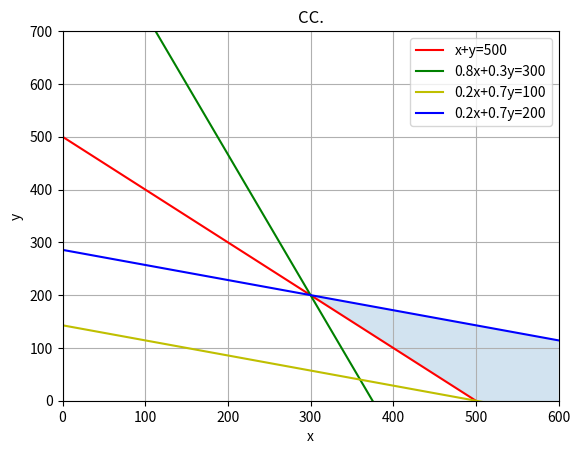

This figure's Python source:
import matplotlib.pyplot as plt
import numpy as np

#Définir les limites
x = np.linspace(0,600,500)

y1 = 500-x
y2 = (300-0.8*x)/0.3
y3 = (100-0.2*x)/0.7
y4 = (200-0.2*x)/0.7

y_lower = np.maximum(np.maximum(y1,y2),y3)
y_upper = y4
#condition d'existence
mask = y_upper >= y_lower

plt.plot(x,y1,'r',label='x+y=500')
plt.plot(x,y2,'g',label='0.8x+0.3y=300')
plt.plot(x,y3,'y',label='0.2x+0.7y=100')
plt.plot(x,y4,'b',label='0.2x+0.7y=200')

plt.fill_between(x,y_lower,y_upper,where=mask,alpha=0.2)

#Personalisation
plt.title("CC.")
plt.legend()
plt.grid(True)
plt.xlabel("x")
plt.ylabel("y")
plt.xlim(0,600)
plt.ylim(0,700)
plt.axhline(0,color="black",linewidth=0.5)
plt.axvline(0,color="black",linewidth=0.5)
plt.show()

#Résolution
points = [
    (0,0),
    (0,3),
    (2,2),
    (3,1),
    (3,0)
    ]
#Z = [100*x+200*y for(x,y) in points]
#print("-->Maximum Z = ",max(Z))
